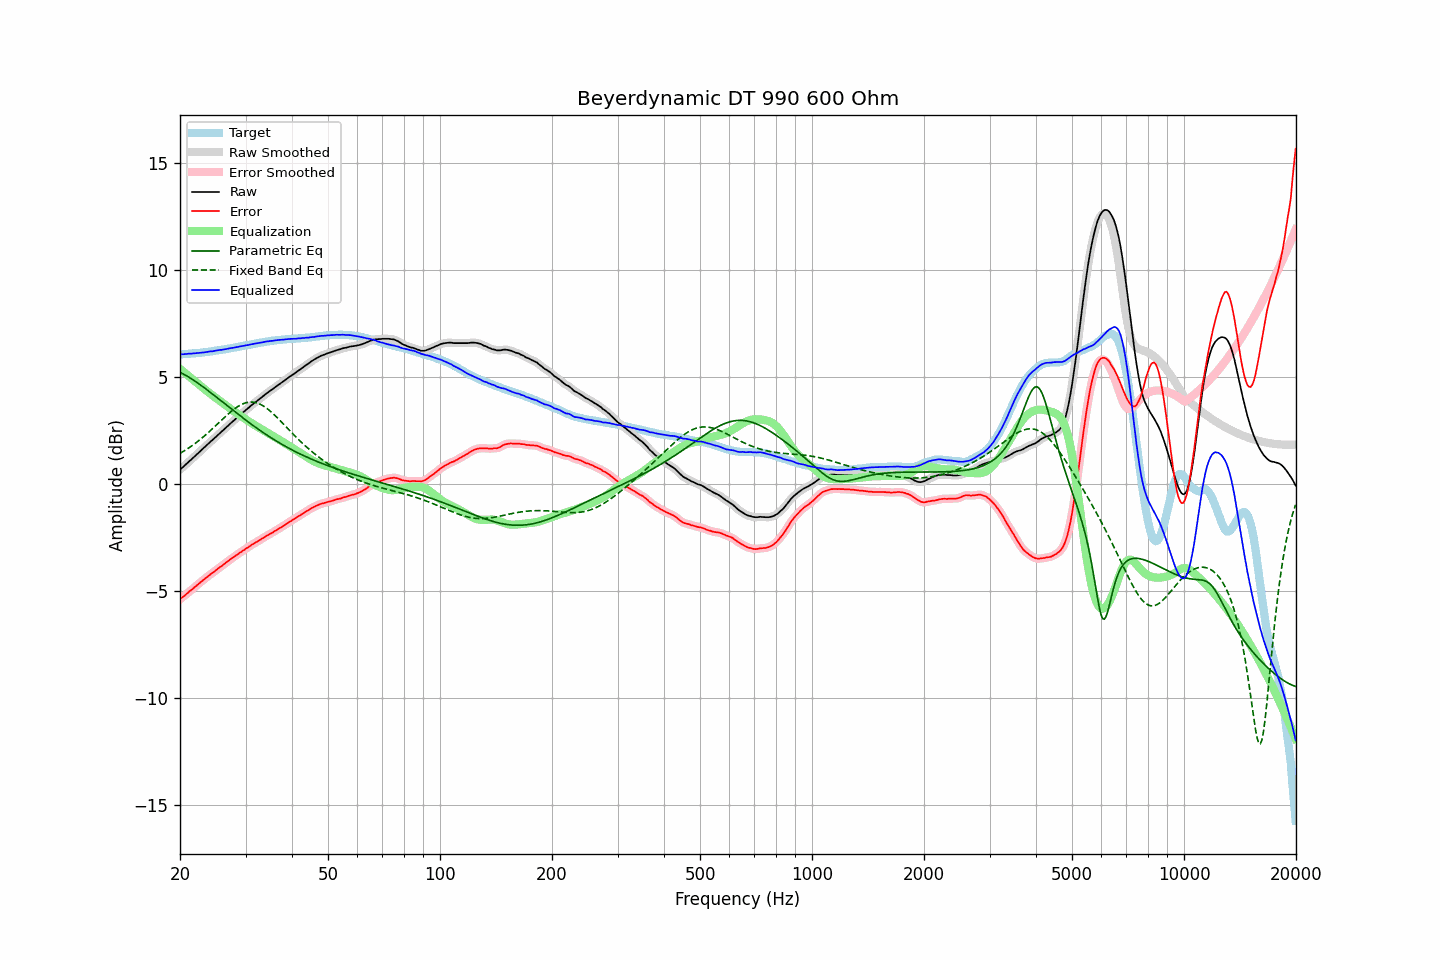

Source data for this figure (header and first rows):
frequency, raw, error, smoothed, error_smoothed, equalization, parametric_eq, fixed_band_eq, equalized_raw, equalized_smoothed, target
20.00, 0.67, -5.38, 0.67, -5.38, 5.38, 5.21, 1.43, 6.05, 6.05, 6.05
20.20, 0.74, -5.31, 0.74, -5.32, 5.32, 5.18, 1.48, 6.06, 6.06, 6.05
20.40, 0.80, -5.26, 0.81, -5.26, 5.26, 5.14, 1.52, 6.06, 6.06, 6.06
20.61, 0.87, -5.20, 0.87, -5.20, 5.20, 5.10, 1.57, 6.07, 6.07, 6.07
20.81, 0.94, -5.13, 0.94, -5.13, 5.13, 5.06, 1.62, 6.08, 6.08, 6.07
21.02, 1.01, -5.07, 1.01, -5.07, 5.07, 5.01, 1.66, 6.08, 6.08, 6.08
21.23, 1.08, -5.00, 1.08, -5.01, 5.01, 4.97, 1.71, 6.09, 6.09, 6.08
21.44, 1.14, -4.95, 1.15, -4.95, 4.95, 4.92, 1.77, 6.09, 6.09, 6.09
21.66, 1.21, -4.89, 1.21, -4.89, 4.88, 4.87, 1.82, 6.10, 6.10, 6.10
21.87, 1.28, -4.82, 1.28, -4.82, 4.82, 4.82, 1.87, 6.10, 6.10, 6.10
22.09, 1.35, -4.76, 1.35, -4.76, 4.76, 4.77, 1.93, 6.11, 6.11, 6.11
22.31, 1.42, -4.70, 1.42, -4.69, 4.70, 4.72, 1.99, 6.12, 6.12, 6.12
22.54, 1.49, -4.63, 1.49, -4.63, 4.63, 4.67, 2.05, 6.12, 6.13, 6.12
22.76, 1.56, -4.57, 1.56, -4.57, 4.57, 4.61, 2.11, 6.13, 6.13, 6.13
22.99, 1.63, -4.51, 1.63, -4.51, 4.51, 4.56, 2.17, 6.14, 6.14, 6.14
23.22, 1.70, -4.45, 1.70, -4.45, 4.45, 4.50, 2.23, 6.15, 6.15, 6.15
23.45, 1.77, -4.39, 1.77, -4.39, 4.39, 4.45, 2.30, 6.16, 6.16, 6.16
23.69, 1.84, -4.33, 1.84, -4.33, 4.33, 4.39, 2.37, 6.17, 6.17, 6.17
23.92, 1.91, -4.27, 1.91, -4.27, 4.27, 4.33, 2.43, 6.18, 6.18, 6.18
24.16, 1.98, -4.21, 1.98, -4.21, 4.21, 4.27, 2.50, 6.19, 6.19, 6.19
24.40, 2.04, -4.16, 2.05, -4.16, 4.15, 4.21, 2.57, 6.20, 6.20, 6.20
24.65, 2.11, -4.11, 2.11, -4.10, 4.10, 4.15, 2.64, 6.21, 6.21, 6.22
24.89, 2.18, -4.04, 2.18, -4.04, 4.04, 4.10, 2.71, 6.22, 6.22, 6.23
25.14, 2.25, -3.98, 2.25, -3.98, 3.98, 4.04, 2.78, 6.24, 6.24, 6.24
25.39, 2.32, -3.92, 2.32, -3.92, 3.93, 3.98, 2.85, 6.25, 6.25, 6.25
25.65, 2.39, -3.86, 2.39, -3.87, 3.87, 3.92, 2.93, 6.26, 6.26, 6.26
25.91, 2.45, -3.82, 2.46, -3.82, 3.81, 3.86, 3.00, 6.27, 6.27, 6.27
26.16, 2.52, -3.76, 2.52, -3.76, 3.76, 3.80, 3.07, 6.28, 6.28, 6.28
26.43, 2.59, -3.70, 2.59, -3.70, 3.70, 3.74, 3.14, 6.29, 6.29, 6.29
26.69, 2.66, -3.64, 2.66, -3.64, 3.65, 3.68, 3.21, 6.31, 6.31, 6.30
26.96, 2.73, -3.59, 2.73, -3.59, 3.59, 3.62, 3.27, 6.32, 6.32, 6.32
27.23, 2.80, -3.53, 2.80, -3.53, 3.54, 3.56, 3.34, 6.34, 6.34, 6.33
27.50, 2.87, -3.48, 2.87, -3.48, 3.48, 3.50, 3.40, 6.35, 6.35, 6.35
27.77, 2.93, -3.43, 2.94, -3.43, 3.43, 3.44, 3.46, 6.36, 6.36, 6.36
28.05, 3.00, -3.38, 3.00, -3.38, 3.37, 3.38, 3.52, 6.38, 6.38, 6.38
28.33, 3.07, -3.32, 3.07, -3.32, 3.32, 3.33, 3.57, 6.39, 6.39, 6.39
28.62, 3.13, -3.28, 3.13, -3.27, 3.27, 3.27, 3.62, 6.40, 6.41, 6.41
28.90, 3.20, -3.21, 3.20, -3.22, 3.22, 3.21, 3.67, 6.42, 6.42, 6.42
29.19, 3.26, -3.17, 3.26, -3.17, 3.17, 3.15, 3.71, 6.43, 6.43, 6.44
29.48, 3.33, -3.11, 3.33, -3.12, 3.12, 3.10, 3.74, 6.45, 6.45, 6.45
29.78, 3.39, -3.07, 3.39, -3.07, 3.07, 3.04, 3.77, 6.46, 6.46, 6.46
30.08, 3.46, -3.01, 3.46, -3.02, 3.02, 2.98, 3.80, 6.48, 6.47, 6.47
30.38, 3.52, -2.97, 3.52, -2.97, 2.97, 2.93, 3.81, 6.49, 6.49, 6.49
30.68, 3.58, -2.92, 3.59, -2.92, 2.92, 2.87, 3.82, 6.50, 6.50, 6.50
30.99, 3.65, -2.87, 3.65, -2.87, 2.87, 2.81, 3.83, 6.52, 6.52, 6.52
31.30, 3.71, -2.82, 3.71, -2.82, 2.82, 2.76, 3.83, 6.53, 6.53, 6.53
31.61, 3.77, -2.78, 3.77, -2.77, 2.78, 2.71, 3.82, 6.55, 6.55, 6.55
31.93, 3.83, -2.72, 3.83, -2.73, 2.73, 2.65, 3.80, 6.56, 6.56, 6.56
32.24, 3.88, -2.69, 3.89, -2.69, 2.69, 2.60, 3.78, 6.57, 6.57, 6.58
32.57, 3.94, -2.64, 3.94, -2.64, 2.64, 2.55, 3.76, 6.58, 6.58, 6.58
32.89, 4.00, -2.60, 4.00, -2.60, 2.59, 2.49, 3.72, 6.60, 6.60, 6.60
33.22, 4.06, -2.55, 4.06, -2.55, 2.55, 2.44, 3.68, 6.61, 6.61, 6.61
33.55, 4.12, -2.51, 4.12, -2.50, 2.51, 2.39, 3.64, 6.63, 6.63, 6.63
33.89, 4.18, -2.46, 4.18, -2.46, 2.46, 2.34, 3.59, 6.64, 6.64, 6.64
34.23, 4.24, -2.41, 4.24, -2.41, 2.42, 2.29, 3.54, 6.66, 6.66, 6.66
34.57, 4.29, -2.37, 4.30, -2.37, 2.37, 2.24, 3.48, 6.66, 6.67, 6.66
34.92, 4.35, -2.32, 4.35, -2.33, 2.33, 2.19, 3.41, 6.68, 6.68, 6.67
35.27, 4.40, -2.29, 4.40, -2.28, 2.28, 2.15, 3.35, 6.68, 6.68, 6.69
35.62, 4.45, -2.25, 4.46, -2.24, 2.24, 2.10, 3.28, 6.69, 6.69, 6.70
35.97, 4.51, -2.19, 4.51, -2.20, 2.19, 2.05, 3.21, 6.71, 6.70, 6.71
... 635 more rows
